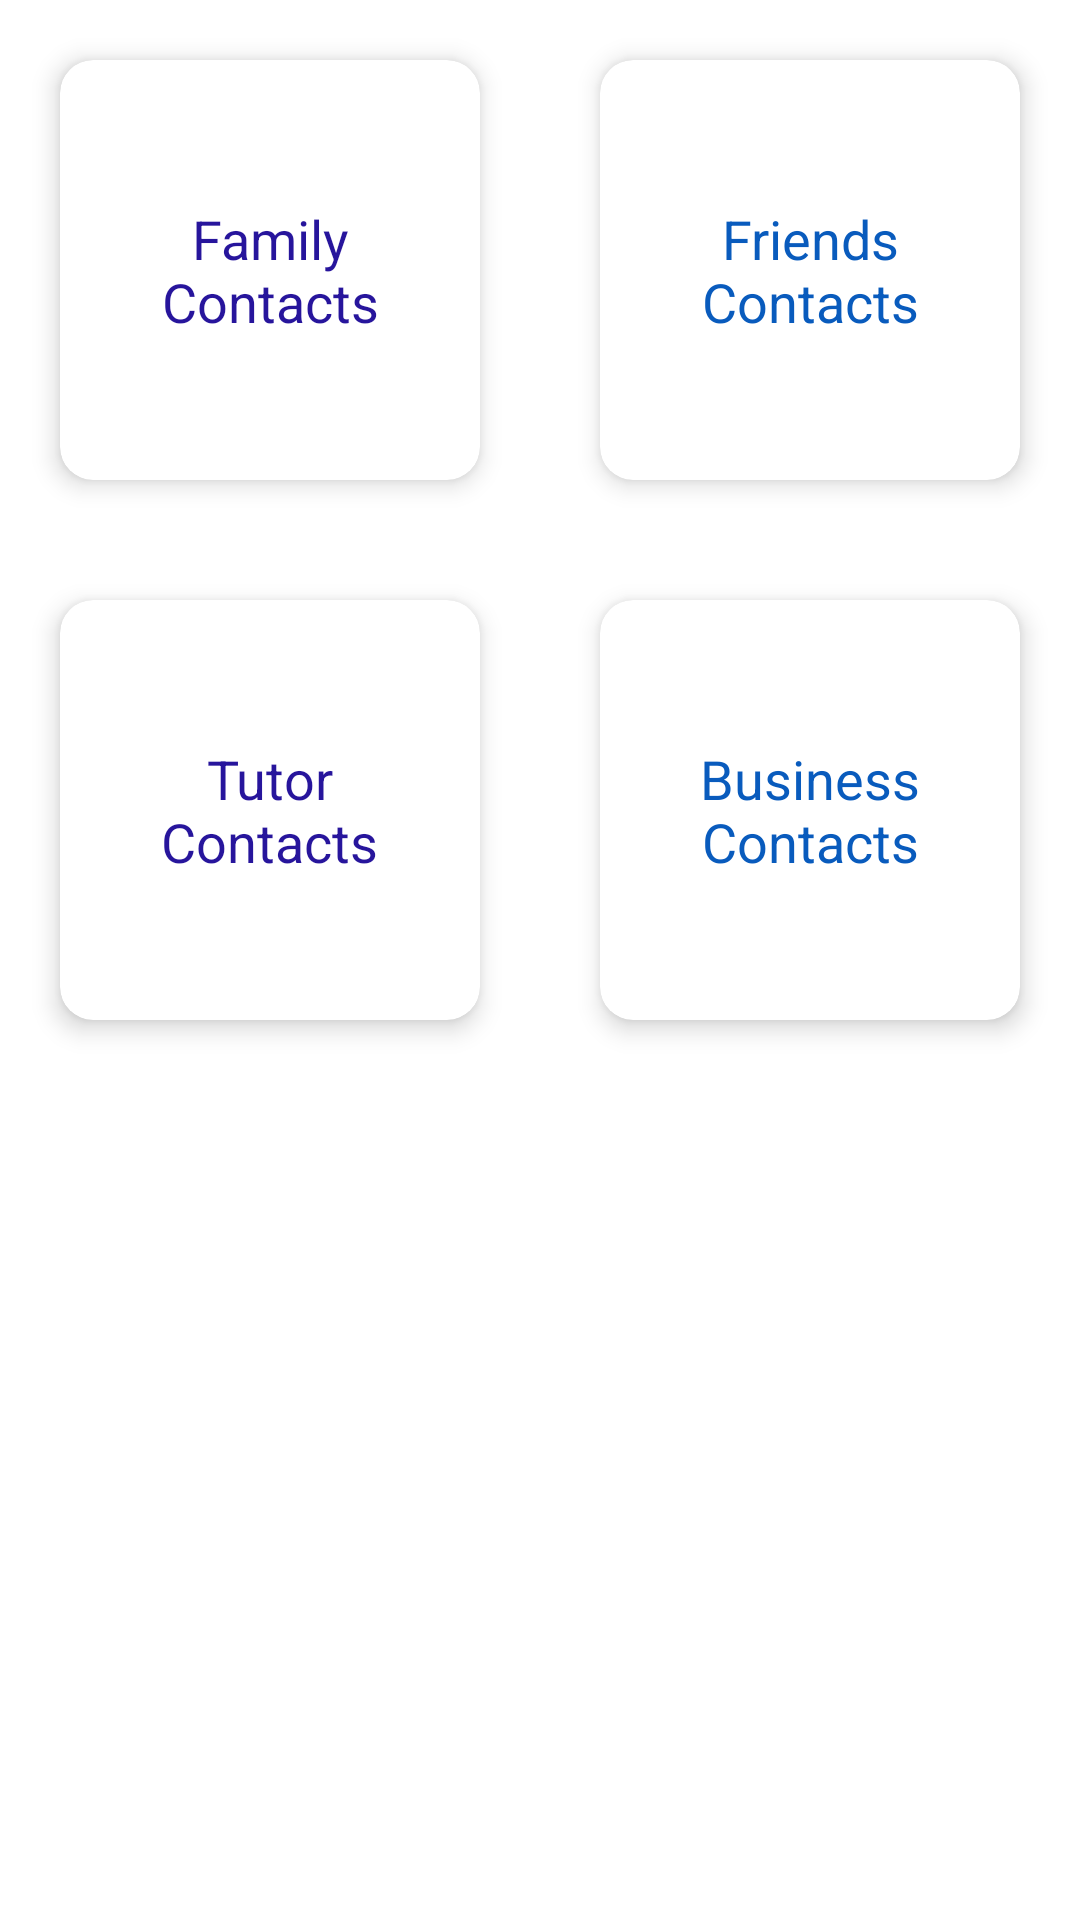

Produce the Android XML layout that renders to this screen, including the resource entries it uses.
<!-- AndroidManifest.xml: application theme AppTheme -->
<!-- res/layout/activity_main.xml -->
<?xml version="1.0" encoding="utf-8"?>
<androidx.constraintlayout.widget.ConstraintLayout xmlns:android="http://schemas.android.com/apk/res/android"
    xmlns:app="http://schemas.android.com/apk/res-auto"
    xmlns:tools="http://schemas.android.com/tools"
    android:layout_width="match_parent"
    android:layout_height="match_parent"
    android:background="@color/colorWhite"
    tools:context=".MainActivity">

    <com.google.android.material.card.MaterialCardView
        android:id="@+id/family_category"
        android:layout_width="140dp"
        android:layout_height="140dp"
        app:layout_constraintStart_toStartOf="parent"
        app:layout_constraintTop_toTopOf="parent"
        android:layout_marginTop="20dp"
        android:layout_marginStart="20dp"
        android:background="@color/colorWhite"
        app:cardCornerRadius="11dp"
        app:cardElevation="5dp">

        <com.google.android.material.textview.MaterialTextView
            android:layout_width="wrap_content"
            android:layout_height="wrap_content"
            android:layout_gravity="center"
            android:text="@string/family_contact"
            android:textStyle="normal"
            android:textSize="18sp"
            android:padding="10dp"
            android:textAlignment="center"
            android:textColor="@color/colorPrimaryDark"/>

    </com.google.android.material.card.MaterialCardView>

    <com.google.android.material.card.MaterialCardView
        android:id="@+id/friends_category"
        android:layout_width="140dp"
        android:layout_height="140dp"
        app:layout_constraintEnd_toEndOf="parent"
        app:layout_constraintTop_toTopOf="parent"
        android:layout_marginTop="20dp"
        android:layout_marginEnd="20dp"
        android:background="@color/colorWhite"
        app:cardCornerRadius="11dp"
        app:cardElevation="5dp">

        <com.google.android.material.textview.MaterialTextView
            android:layout_width="wrap_content"
            android:layout_height="wrap_content"
            android:layout_gravity="center"
            android:text="@string/friends_contact"
            android:textStyle="normal"
            android:textSize="18sp"
            android:padding="10dp"
            android:textAlignment="center"
            android:textColor="@color/colorPrimary"/>

    </com.google.android.material.card.MaterialCardView>

    <com.google.android.material.card.MaterialCardView
        android:id="@+id/tutor_category"
        android:layout_width="140dp"
        android:layout_height="140dp"
        app:layout_constraintStart_toStartOf="parent"
        app:layout_constraintTop_toBottomOf="@id/family_category"
        android:layout_marginTop="40dp"
        android:layout_marginStart="20dp"
        android:background="@color/colorWhite"
        app:cardCornerRadius="11dp"
        app:cardElevation="5dp">

        <com.google.android.material.textview.MaterialTextView
            android:layout_width="wrap_content"
            android:layout_height="wrap_content"
            android:layout_gravity="center"
            android:text="@string/tutor_contacts"
            android:textStyle="normal"
            android:textSize="18sp"
            android:padding="10dp"
            android:textAlignment="center"
            android:textColor="@color/colorPrimaryDark"/>

    </com.google.android.material.card.MaterialCardView>

    <com.google.android.material.card.MaterialCardView
        android:id="@+id/business_category"
        android:layout_width="140dp"
        android:layout_height="140dp"
        app:layout_constraintEnd_toEndOf="parent"
        app:layout_constraintTop_toBottomOf="@id/friends_category"
        android:layout_marginTop="40dp"
        android:layout_marginEnd="20dp"
        android:background="@color/colorWhite"
        app:cardCornerRadius="11dp"
        app:cardElevation="5dp">

        <com.google.android.material.textview.MaterialTextView
            android:layout_width="wrap_content"
            android:layout_height="wrap_content"
            android:layout_gravity="center"
            android:text="@string/business_contacts"
            android:textStyle="normal"
            android:textSize="18sp"
            android:textAlignment="center"
            android:textColor="@color/colorPrimary"/>

    </com.google.android.material.card.MaterialCardView>

</androidx.constraintlayout.widget.ConstraintLayout>
<!-- resources referenced by this layout -->
<resources>
  <color name="colorPrimary">#095BBD</color>
  <color name="colorPrimaryDark">#27159C</color>
  <color name="colorWhite">#fff</color>
  <string name="business_contacts">Business Contacts</string>
  <string name="family_contact">Family Contacts</string>
  <string name="friends_contact">Friends Contacts</string>
  <string name="tutor_contacts">Tutor\nContacts</string>
  <style name="AppTheme" parent="Theme.MaterialComponents.Light.DarkActionBar">
          
          <item name="colorPrimaryDark">#27159C</item>
          <item name="colorPrimary">#095BBD</item>
          <item name="colorAccent">#27159C</item>
      </style>
</resources>
